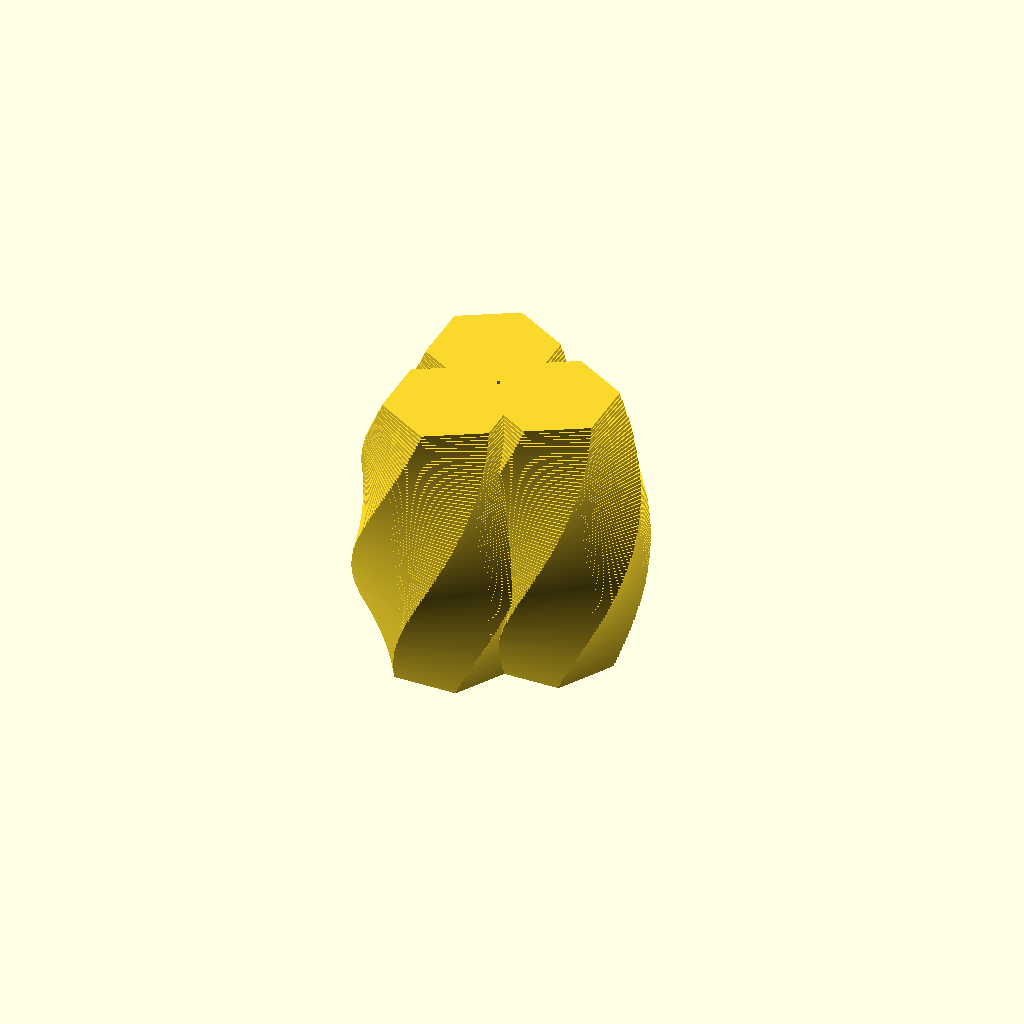
Cell 1 — every parameter at its default value.
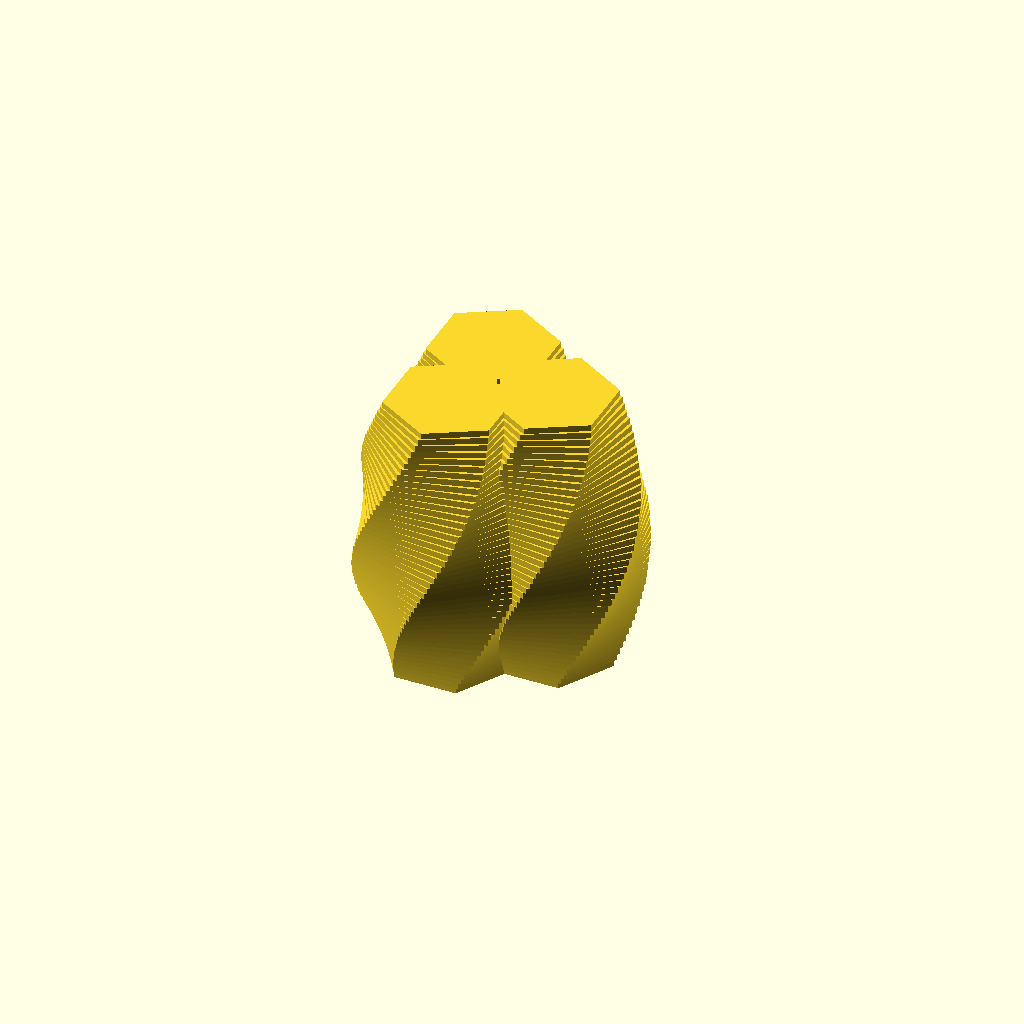
Cell 2: the same model with layer_height = 4.
All cells are drawn from one camera (rotation 55°, 0°, 25°, orthographic, colour scheme Cornfield), so only the parameter changes between them.
The OpenSCAD source (examples/shades/screw_compressor.scad):
// Screw compressor
// Three hexagon lobes twisting up the shade. The small size, with 2 mm layers so it renders quickly: print at 0.2 mm.
include <../../screw_compressor/screw_compressor_small.scad>

layer_height = 2;
Customizer parameters (derived from the source; name, type, default, range or options):
layer_height: number, default 2
